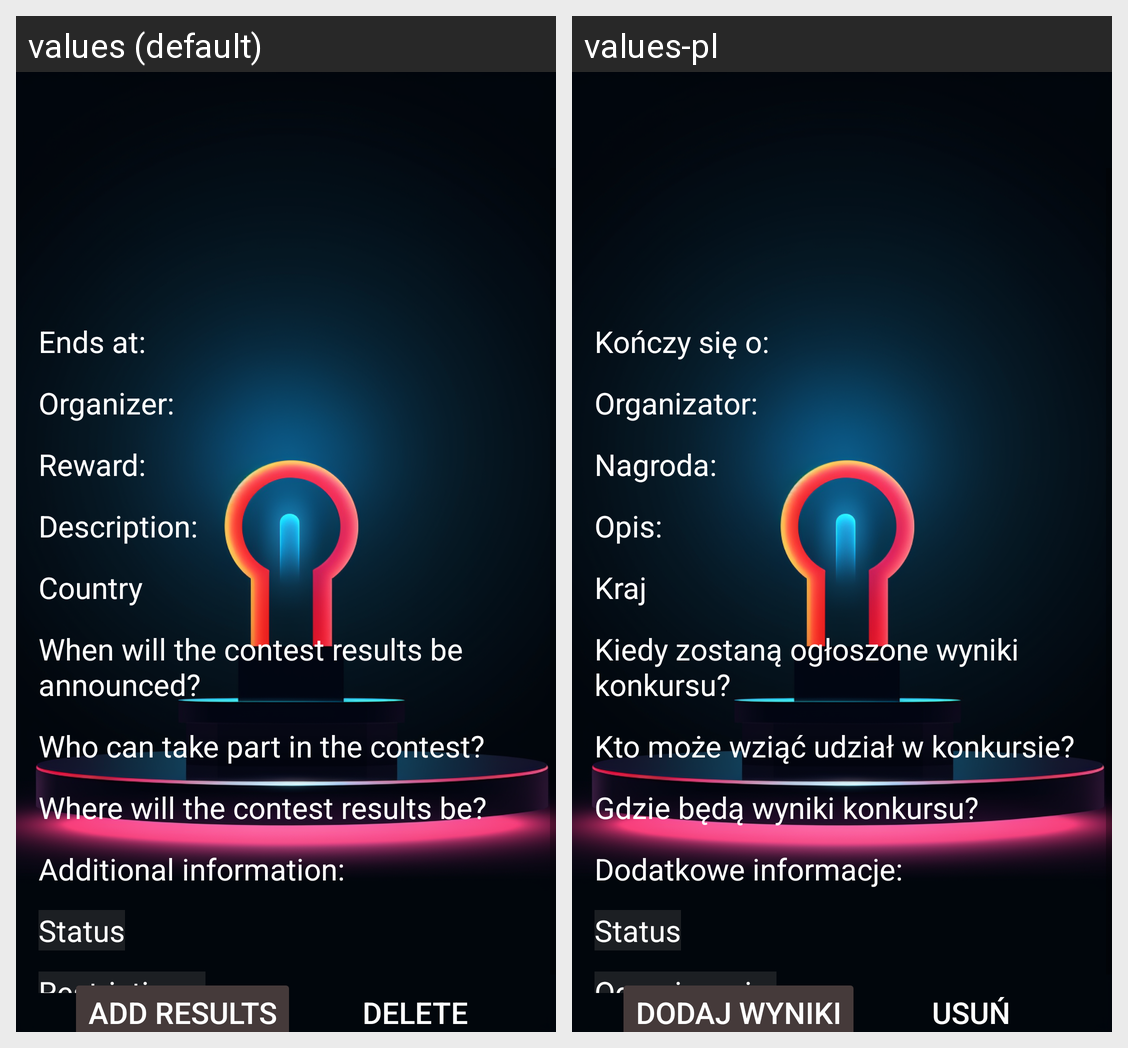

Here is an Android app screen in its default locale and in the app's own translations. Write out the translated-string differences for the strings that appear on this screen.
Android screen res/layout/activity_manage_competition.xml rendered under 2 locales, left to right: values (default), values-pl. Device: Nexus 5 (rendered at 1080×1920; each locale shown at half size, 540×960, under a caption strip naming it); theme Theme.NoBar.
Strings drawn on this screen, with the default value and each locale's value (text and hints the layout hard-codes, and strings that could not be matched under every locale, appear in the picture but are not listed):

ends_at
  values: Ends at:
  values-pl: Kończy się o:

organizer
  values: Organizer:
  values-pl: Organizator:

reward
  values: Reward:
  values-pl: Nagroda:

description
  values: Description:
  values-pl: Opis:

country
  values: Country
  values-pl: Kraj

when_will_the_competition_results_be_announced
  values: When will the contest results be announced?
  values-pl: Kiedy zostaną ogłoszone wyniki konkursu?

who_can_take_part_in_the_competition
  values: Who can take part in the contest?
  values-pl: Kto może wziąć udział w konkursie?

where_will_the_competition_results_be
  values: Where will the contest results be?
  values-pl: Gdzie będą wyniki konkursu?

additional_information
  values: Additional information:
  values-pl: Dodatkowe informacje:

status
  values: Status
  values-pl: Status

restrictions
  values: Restrictions:
  values-pl: Ograniczenia:

add_results
  values: Add results
  values-pl: Dodaj wyniki

delete
  values: Delete
  values-pl: Usuń
